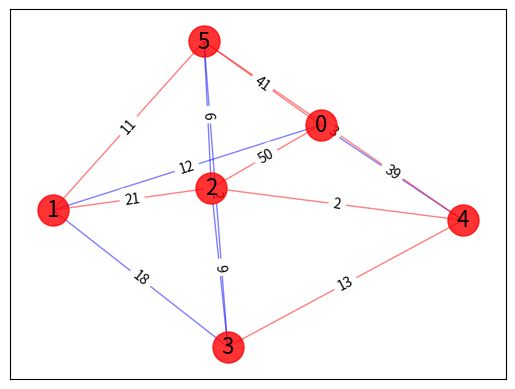

This figure's Python source:
# encoding:utf-8
import networkx as nx
import matplotlib.pyplot as plt
# # 使用Floyd算法找到所有对最短路径长度。
G = nx.Graph() # 建立一个空的无向图G
G.add_weighted_edges_from(
    [('0', '1', 12), ('0', '2', 50), ('0', '4', 39), ('0', '5', 41),
     ('1', '2', 21), ('1', '3', 18), ('1', '5', 11),
     ('2', '3', 9), ('2', '4', 2),('2', '5', 6),
    ('3', '4', 13), ('3', '5', 2), ('4', '5', 3)])
# 边和节点信息
edge_labels = nx.get_edge_attributes(G, 'weight')
labels = {'0': '0', '1': '1', '2': '2', '3': '3','4': '4','5': '5'}
# 生成节点位置
pos = nx.spring_layout(G)
# 把节点画出来
nx.draw_networkx_nodes(G, pos, node_color='r', node_size=500, alpha=0.8)
# 把边画出来
nx.draw_networkx_edges(G, pos, width=1.0, alpha=0.5,
                       edge_color=['b', 'r', 'b', 'r', 'r', 'b', 'r'])
# 把节点的标签画出来
nx.draw_networkx_labels(G, pos, labels, font_size=16)
# 把边权重画出来
nx.draw_networkx_edge_labels(G, pos, edge_labels)
plt.savefig("19-c.png")
# 显示graph
plt.show()
# 最小生成树

# 求得最小生成树,algorithm使用prim
KA = nx.minimum_spanning_tree(G, algorithm='prim')
print('prim算法的结果:\n',KA.edges(data=True))
# 直接拿到构成最小生成树的边,algorithm使用prim
mst = nx.minimum_spanning_edges(G, algorithm='prim', data=False)
edgelist = list(mst)
print('prim算法的结果中最小生成树的边:\n',edgelist,'\n')

# 求得最小生成树,algorithm使用kruskal，如果不写出algorithm参数，其默认值也是kruskal
KA = nx.minimum_spanning_tree(G, algorithm='kruskal')
print('kruskal算法的结果:\n',KA.edges(data=True))
# 直接拿到构成最小生成树的边,algorithm使用kruskal
# 如果不写出algorithm参数，其默认值也是kruskal
mst = nx.minimum_spanning_edges(G, algorithm='kruskal', data=False)
edgelist = list(mst)
print('kruskal算法的结果中最小生成树的边:\n',edgelist)
